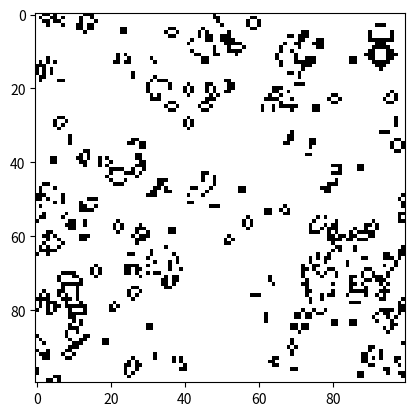

This figure's Python source:
import numpy as np
import matplotlib.pyplot as plt

def conway_step(X):
    """Conway's Game of Life step using numpy array X"""
    neighbors_count = sum(np.roll(np.roll(X, i, 0), j, 1)
                    for i in (-1, 0, 1) for j in (-1, 0, 1)
                    if (i != 0 or j != 0))
    return (neighbors_count == 3) | (X & (neighbors_count == 2))

def create_random_state(x, y, prob=0.5):
    """Create a random initial state of x by y grid"""
    return np.random.choice([False, True], size=(x, y), p=[prob, 1-prob])

def conway_game(x=100, y=100, steps=100, prob=0.5):
    """Run Conway's Game of Life on x by y grid for steps"""
    X = create_random_state(x, y, prob)
    for _ in range(steps):
        X = conway_step(X)
        plt.imshow(X, cmap='Greys', interpolation='nearest')
        plt.show()

conway_game()